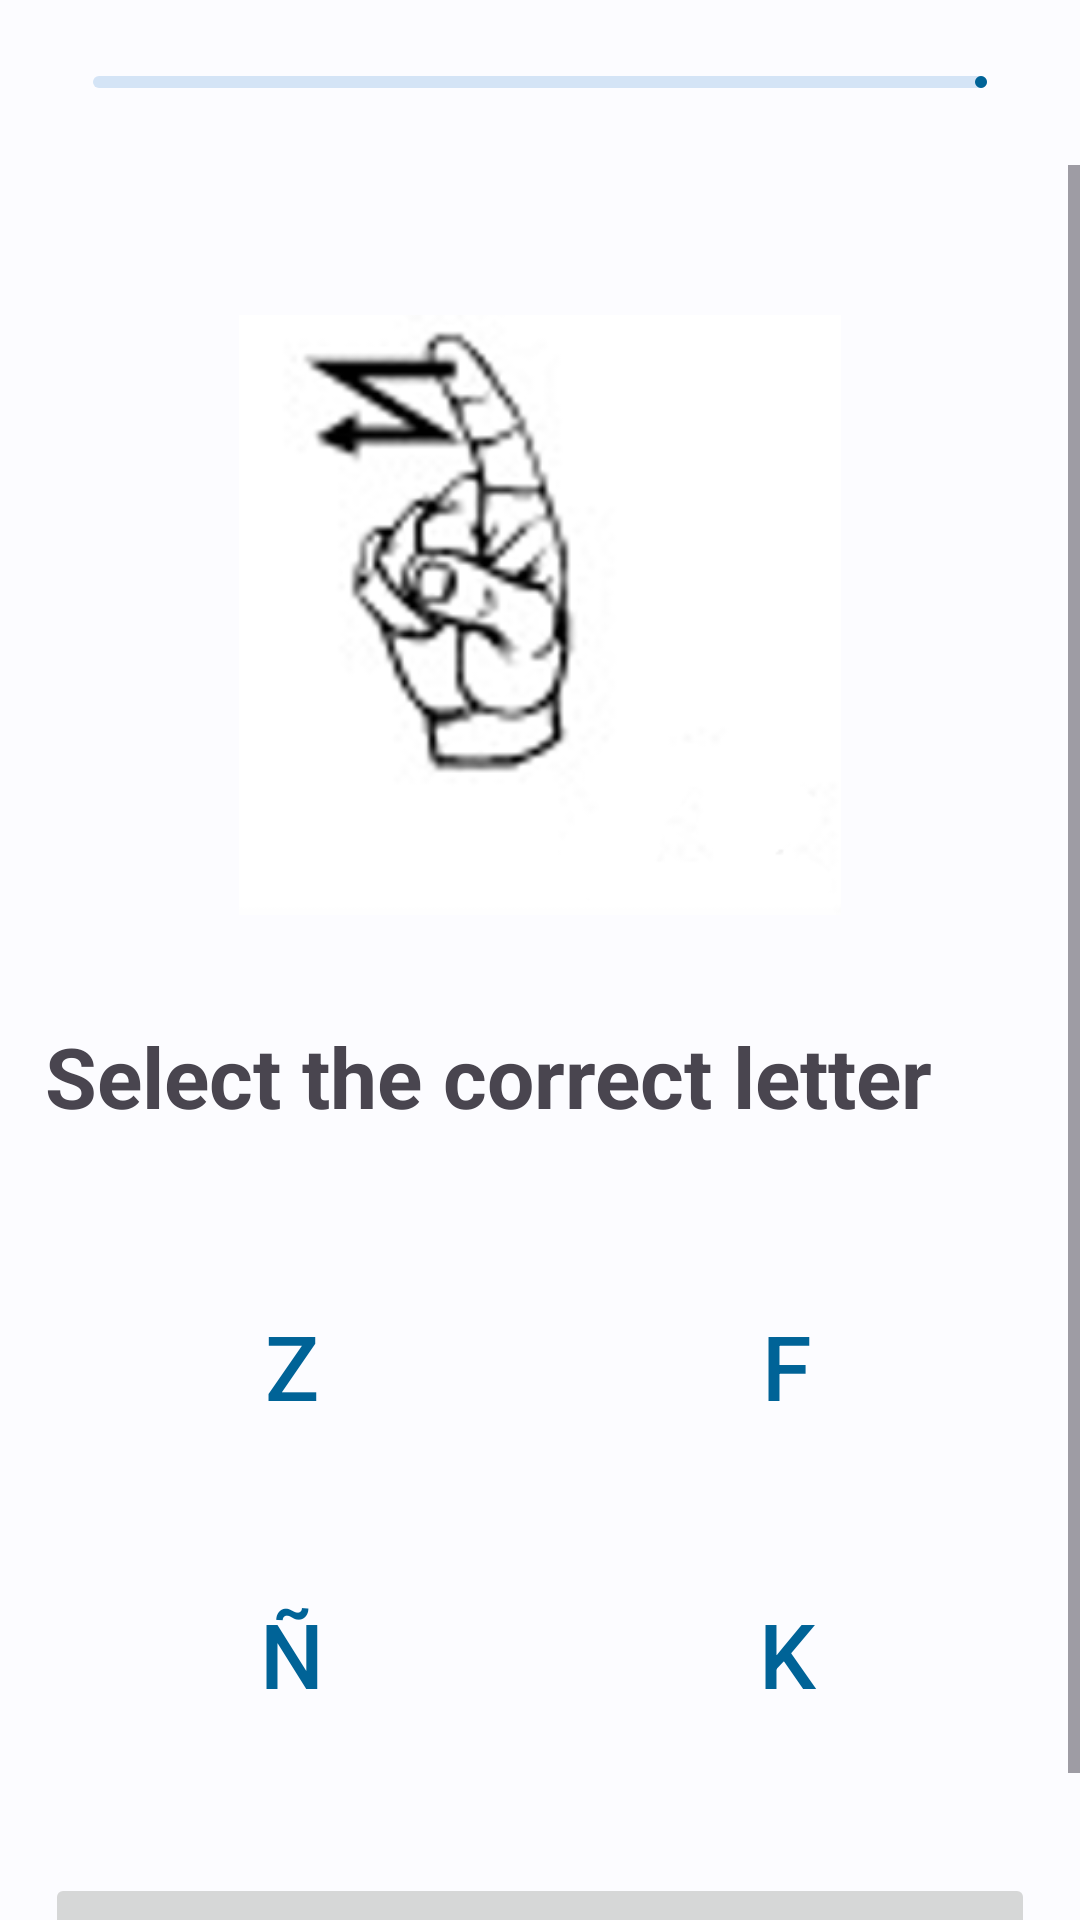

Here is an Android app screen rendered from its layout file. Give the layout XML and the strings, colors and styles it references.
<!-- AndroidManifest.xml: application theme Theme.LSMProyect -->
<!-- res/layout/activity_part_four_lesson_one.xml -->
<?xml version="1.0" encoding="utf-8"?>
<RelativeLayout xmlns:android="http://schemas.android.com/apk/res/android"
    xmlns:app="http://schemas.android.com/apk/res-auto"
    xmlns:tools="http://schemas.android.com/tools"
    android:id="@+id/main"
    android:layout_width="match_parent"
    android:layout_height="match_parent"
    tools:context=".PROTOTYPE.PartFourLessonOneActivity">

    <RelativeLayout
        android:id="@+id/toolBar"
        android:layout_width="match_parent"
        android:layout_height="55dp"
        android:padding="16dp">

        <LinearLayout
            android:layout_width="match_parent"
            android:layout_height="wrap_content"
            android:orientation="horizontal">

            <ImageView
                android:id="@+id/btnBack"
                android:layout_width="wrap_content"
                android:layout_height="wrap_content"
                android:src="@drawable/baseline_close_24" />

            <com.google.android.material.progressindicator.LinearProgressIndicator
                android:layout_width="0dp"
                android:layout_height="wrap_content"
                android:layout_weight="1"
                android:layout_margin="15dp"
                android:progress="100"
                android:layout_gravity="center_vertical" />

        </LinearLayout>

    </RelativeLayout>

    <ScrollView
        android:layout_width="match_parent"
        android:layout_height="wrap_content"
        android:layout_below="@+id/toolBar">

        <RelativeLayout
            android:id="@+id/layoutABC"
            android:layout_width="match_parent"
            android:layout_height="wrap_content">

            <TextView
                android:layout_width="match_parent"
                android:layout_height="wrap_content"
                android:text="@string/tv_abc_header"
                android:textSize="28sp"
                android:textStyle="bold"
                android:textAlignment="center"
                android:layout_marginTop="10dp"
                android:visibility="invisible"/>

            <ImageView
                android:id="@+id/imgABC"
                android:layout_width="300dp"
                android:layout_height="200dp"
                android:layout_marginStart="50dp"
                android:layout_marginLeft="50dp"
                android:layout_marginTop="50dp"
                android:layout_marginEnd="50dp"
                android:layout_marginRight="50dp"
                android:layout_marginBottom="20dp"
                android:src="@drawable/img_3" />

            <TextView
                android:id="@+id/tvExerciseABC"
                android:layout_width="match_parent"
                android:layout_height="wrap_content"
                android:layout_margin="15dp"
                android:text="@string/tv_abc_exercise_header"
                android:textSize="28sp"
                android:textStyle="bold"
                android:layout_marginTop="10dp"
                android:layout_below="@+id/imgABC"/>

            <LinearLayout
                android:id="@+id/layoutExerciseABC"
                android:layout_width="match_parent"
                android:layout_height="wrap_content"
                android:orientation="vertical"
                android:layout_below="@+id/tvExerciseABC"
                android:layout_margin="15dp">

                <LinearLayout
                    android:layout_width="match_parent"
                    android:layout_height="wrap_content"
                    android:orientation="horizontal">

                    <Button
                        android:id="@+id/btnOption13"
                        style="@style/Widget.MaterialComponents.Button.OutlinedButton"
                        android:layout_width="wrap_content"
                        android:layout_height="80dp"
                        android:layout_weight="1"
                        android:layout_margin="8dp"
                        android:text="Z"
                        android:textSize="30sp" />

                    <Button
                        android:id="@+id/btnOption14"
                        style="@style/Widget.MaterialComponents.Button.OutlinedButton"
                        android:layout_width="wrap_content"
                        android:layout_height="80dp"
                        android:layout_weight="1"
                        android:layout_margin="8dp"
                        android:text="F"
                        android:textSize="30sp"/>

                </LinearLayout>

                <LinearLayout
                    style="?android:attr/buttonBarStyle"
                    android:layout_width="match_parent"
                    android:layout_height="wrap_content"
                    android:orientation="horizontal">

                    <Button
                        android:id="@+id/btnOption15"
                        style="@style/Widget.MaterialComponents.Button.OutlinedButton"
                        android:layout_width="wrap_content"
                        android:layout_height="80dp"
                        android:layout_weight="1"
                        android:layout_margin="8dp"
                        android:text="Ñ"
                        android:textSize="30sp" />

                    <Button
                        android:id="@+id/btnOption16"
                        style="@style/Widget.MaterialComponents.Button.OutlinedButton"
                        android:layout_width="wrap_content"
                        android:layout_height="80dp"
                        android:layout_weight="1"
                        android:layout_margin="8dp"
                        android:text="K"
                        android:textSize="30sp"/>


                </LinearLayout>

            </LinearLayout>

            <View
                android:id="@+id/viewABC"
                android:layout_width="match_parent"
                android:layout_height="10dp"
                android:layout_below="@id/layoutExerciseABC"/>

            <Button
                android:id="@+id/btnFinish"
                android:layout_width="match_parent"
                android:layout_height="69dp"
                android:layout_alignParentEnd="true"
                android:layout_alignParentBottom="true"
                android:layout_alignParentStart="true"
                android:layout_marginStart="15dp"
                android:layout_marginEnd="15dp"
                android:text="@string/btn_finish"
                android:textAllCaps="false"
                android:textSize="18sp"
                android:layout_below="@id/viewABC"
                android:enabled="false"/>

        </RelativeLayout>

    </ScrollView>

</RelativeLayout>
<!-- resources referenced by this layout -->
<resources>
  <string name="btn_finish">Finish</string>
  <string name="tv_abc_exercise_header">Select the correct letter</string>
  <string name="tv_abc_header">Alphabet in LSM</string>
  <style name="Theme.LSMProyect" parent="Base.Theme.LSMProyect" />
  <color name="md_theme_light_primary">#006397</color>
  <color name="md_theme_light_onPrimary">#FFFFFF</color>
  <color name="md_theme_light_primaryContainer">#CCE5FF</color>
  <color name="md_theme_light_onPrimaryContainer">#001D31</color>
  <color name="md_theme_light_secondary">#51606F</color>
  <color name="md_theme_light_onSecondary">#FFFFFF</color>
  <color name="md_theme_light_secondaryContainer">#D4E4F6</color>
  <color name="md_theme_light_onSecondaryContainer">#0D1D2A</color>
  <color name="md_theme_light_tertiary">#00639C</color>
  <color name="md_theme_light_onTertiary">#FFFFFF</color>
  <color name="md_theme_light_tertiaryContainer">#CFE5FF</color>
  <color name="md_theme_light_onTertiaryContainer">#001D33</color>
  <color name="md_theme_light_error">#BA1A1A</color>
  <color name="md_theme_light_errorContainer">#FFDAD6</color>
  <color name="md_theme_light_onError">#FFFFFF</color>
  <color name="md_theme_light_onErrorContainer">#410002</color>
  <color name="md_theme_light_background">#FCFCFF</color>
  <color name="md_theme_light_onBackground">#1A1C1E</color>
  <color name="md_theme_light_surface">#FCFCFF</color>
  <color name="md_theme_light_onSurface">#1A1C1E</color>
  <color name="md_theme_light_surfaceVariant">#DEE3EB</color>
  <color name="md_theme_light_onSurfaceVariant">#42474E</color>
  <color name="md_theme_light_outline">#72787E</color>
  <color name="md_theme_light_inverseOnSurface">#F0F0F4</color>
  <color name="md_theme_light_inverseSurface">#2F3133</color>
  <color name="md_theme_light_inversePrimary">#93CCFF</color>
</resources>
